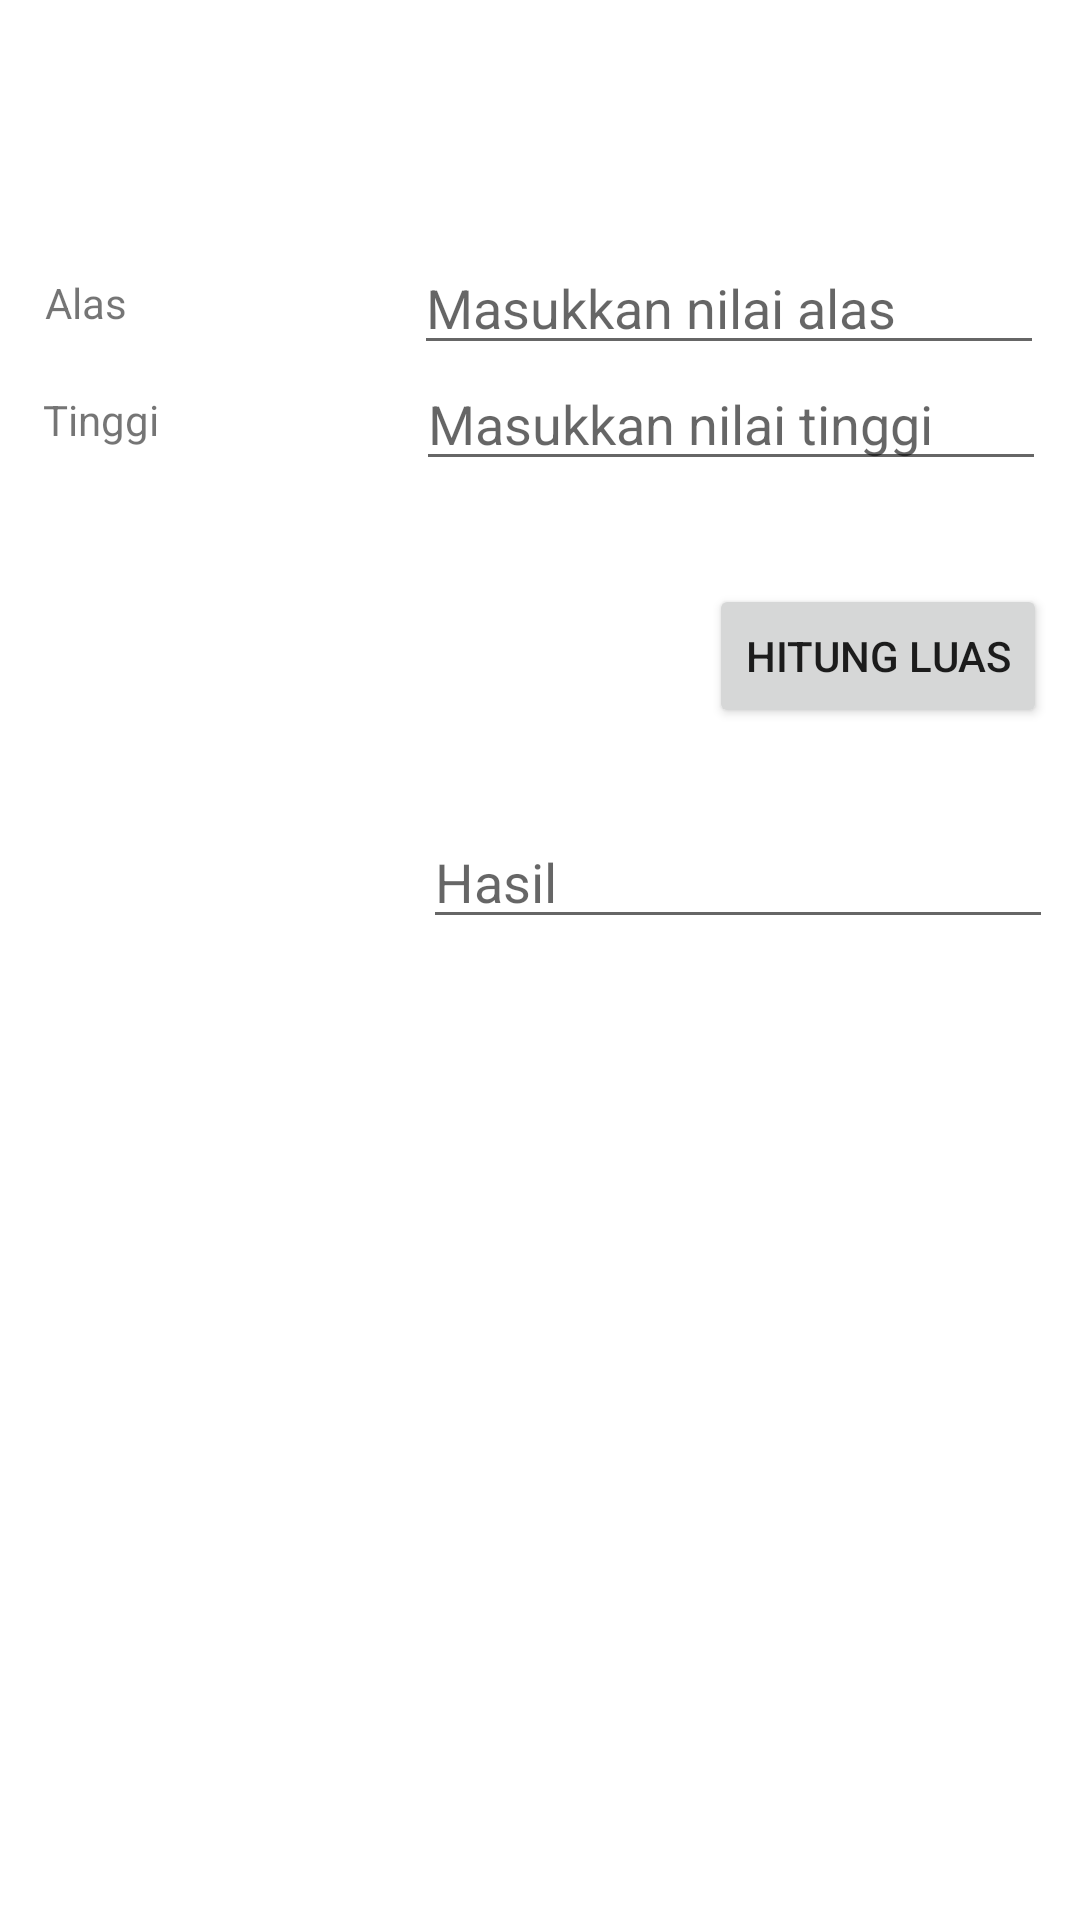

Reconstruct the res/layout file that produces this screen, plus the resources it refers to.
<!-- AndroidManifest.xml: application theme Theme.Pertemuan_1_Intent -->
<!-- res/layout/activity_segitiga.xml -->
<?xml version="1.0" encoding="utf-8"?>
<androidx.constraintlayout.widget.ConstraintLayout xmlns:android="http://schemas.android.com/apk/res/android"
    xmlns:app="http://schemas.android.com/apk/res-auto"
    xmlns:tools="http://schemas.android.com/tools"
    android:layout_width="match_parent"
    android:layout_height="match_parent"
    tools:context=".Segitiga">

    <EditText
        android:id="@+id/input_tinggi"
        android:layout_width="wrap_content"
        android:layout_height="wrap_content"
        android:ems="10"
        android:hint="Masukkan nilai tinggi"
        android:inputType="textPersonName"
        app:layout_constraintBottom_toBottomOf="parent"
        app:layout_constraintEnd_toEndOf="parent"
        app:layout_constraintHorizontal_bias="0.925"
        app:layout_constraintStart_toStartOf="parent"
        app:layout_constraintTop_toTopOf="parent"
        app:layout_constraintVertical_bias="0.199" />

    <EditText
        android:id="@+id/output_luas"
        android:layout_width="wrap_content"
        android:layout_height="wrap_content"
        android:ems="10"
        android:hint="Hasil"
        android:inputType="textPersonName"
        app:layout_constraintBottom_toBottomOf="parent"
        app:layout_constraintEnd_toEndOf="parent"
        app:layout_constraintHorizontal_bias="0.94"
        app:layout_constraintStart_toStartOf="parent"
        app:layout_constraintTop_toTopOf="parent"
        app:layout_constraintVertical_bias="0.454" />

    <TextView
        android:id="@+id/textView11"
        android:layout_width="wrap_content"
        android:layout_height="wrap_content"
        android:text="Tinggi"
        app:layout_constraintBottom_toBottomOf="parent"
        app:layout_constraintEnd_toEndOf="parent"
        app:layout_constraintHorizontal_bias="0.045"
        app:layout_constraintStart_toStartOf="parent"
        app:layout_constraintTop_toTopOf="parent"
        app:layout_constraintVertical_bias="0.21" />

    <TextView
        android:id="@+id/textView10"
        android:layout_width="wrap_content"
        android:layout_height="wrap_content"
        android:text="Alas"
        app:layout_constraintBottom_toBottomOf="parent"
        app:layout_constraintEnd_toEndOf="parent"
        app:layout_constraintHorizontal_bias="0.045"
        app:layout_constraintStart_toStartOf="parent"
        app:layout_constraintTop_toTopOf="parent"
        app:layout_constraintVertical_bias="0.147" />

    <EditText
        android:id="@+id/input_alas"
        android:layout_width="wrap_content"
        android:layout_height="wrap_content"
        android:ems="10"
        android:hint="Masukkan nilai alas"
        android:inputType="textPersonName"
        app:layout_constraintBottom_toBottomOf="parent"
        app:layout_constraintEnd_toEndOf="parent"
        app:layout_constraintHorizontal_bias="0.92"
        app:layout_constraintStart_toStartOf="parent"
        app:layout_constraintTop_toTopOf="parent"
        app:layout_constraintVertical_bias="0.134" />

    <Button
        android:id="@+id/btn_hitung_luas"
        android:layout_width="wrap_content"
        android:layout_height="wrap_content"
        android:text="HITUNG LUAS"
        app:layout_constraintBottom_toBottomOf="parent"
        app:layout_constraintEnd_toEndOf="parent"
        app:layout_constraintHorizontal_bias="0.955"
        app:layout_constraintStart_toStartOf="parent"
        app:layout_constraintTop_toTopOf="parent"
        app:layout_constraintVertical_bias="0.329" />
</androidx.constraintlayout.widget.ConstraintLayout>
<!-- resources referenced by this layout -->
<resources>
  <style name="Theme.Pertemuan_1_Intent" parent="Theme.MaterialComponents.DayNight.DarkActionBar">
          
          <item name="colorPrimary">@color/purple_500</item>
          <item name="colorPrimaryVariant">@color/purple_700</item>
          <item name="colorOnPrimary">@color/white</item>
          
          <item name="colorSecondary">@color/teal_200</item>
          <item name="colorSecondaryVariant">@color/teal_700</item>
          <item name="colorOnSecondary">@color/black</item>
          
          <item name="android:statusBarColor" tools:targetApi="l">?attr/colorPrimaryVariant</item>
          
      </style>
  <!-- not gathered from this repository: default colours our renderer supplied (Android Studio template values) -->
  <color name="purple_500">#FF6200EE</color>
  <color name="purple_700">#FF3700B3</color>
  <color name="teal_200">#FF03DAC5</color>
  <color name="teal_700">#FF018786</color>
  <color name="black">#FF000000</color>
  <color name="white">#FFFFFFFF</color>
</resources>
